2-way image classification set "processed2" from GitHub (StanvenNg/DSI15_CAPSTONE_PROJ); label vocabulary: industrial style, Scandinavian style.

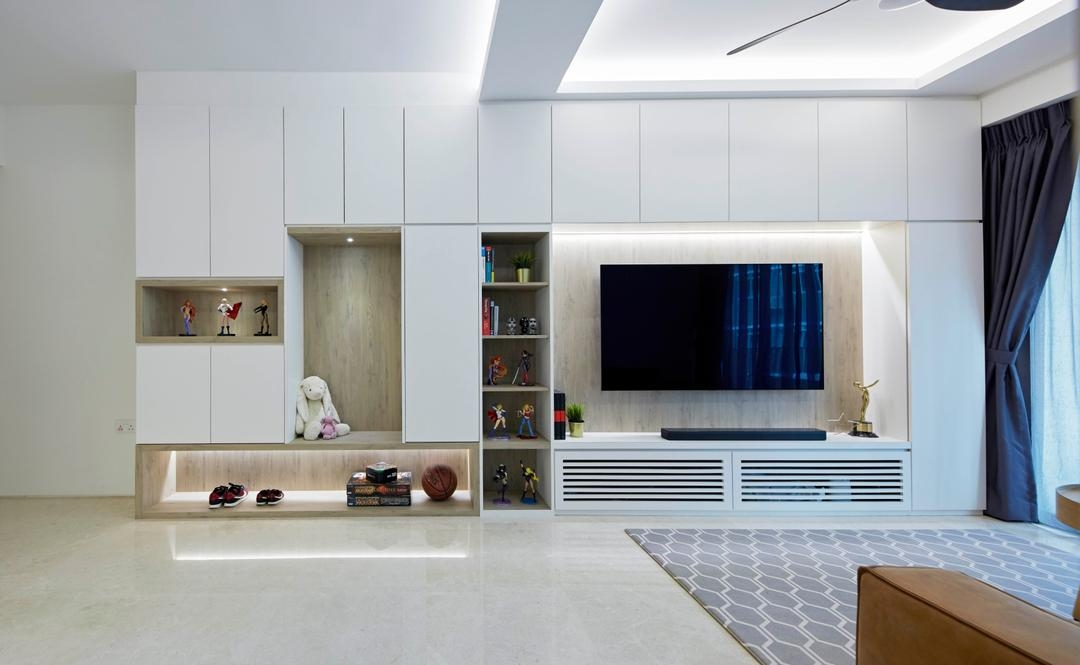
Label: Scandinavian style

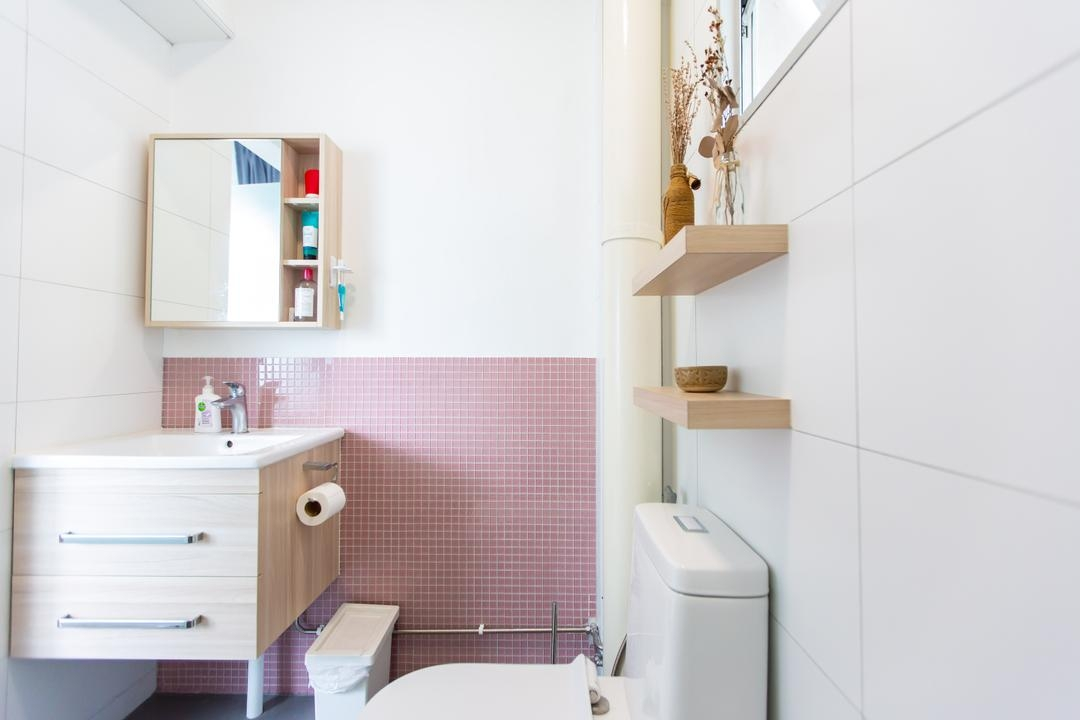
Label: Scandinavian style

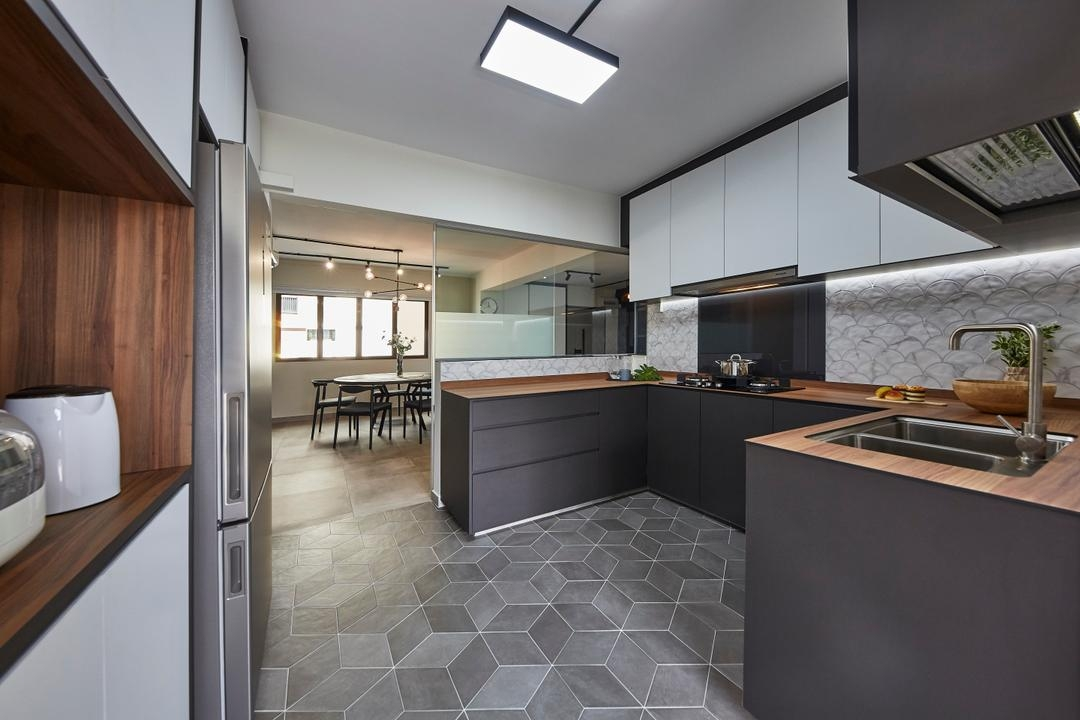
Label: industrial style

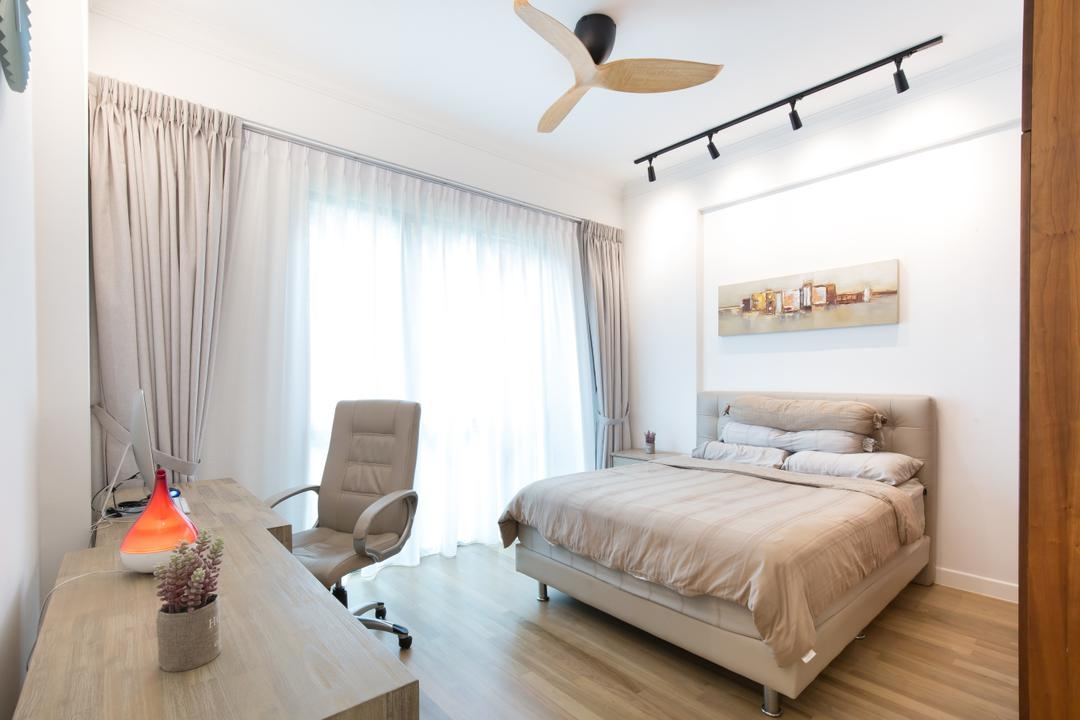
Label: Scandinavian style

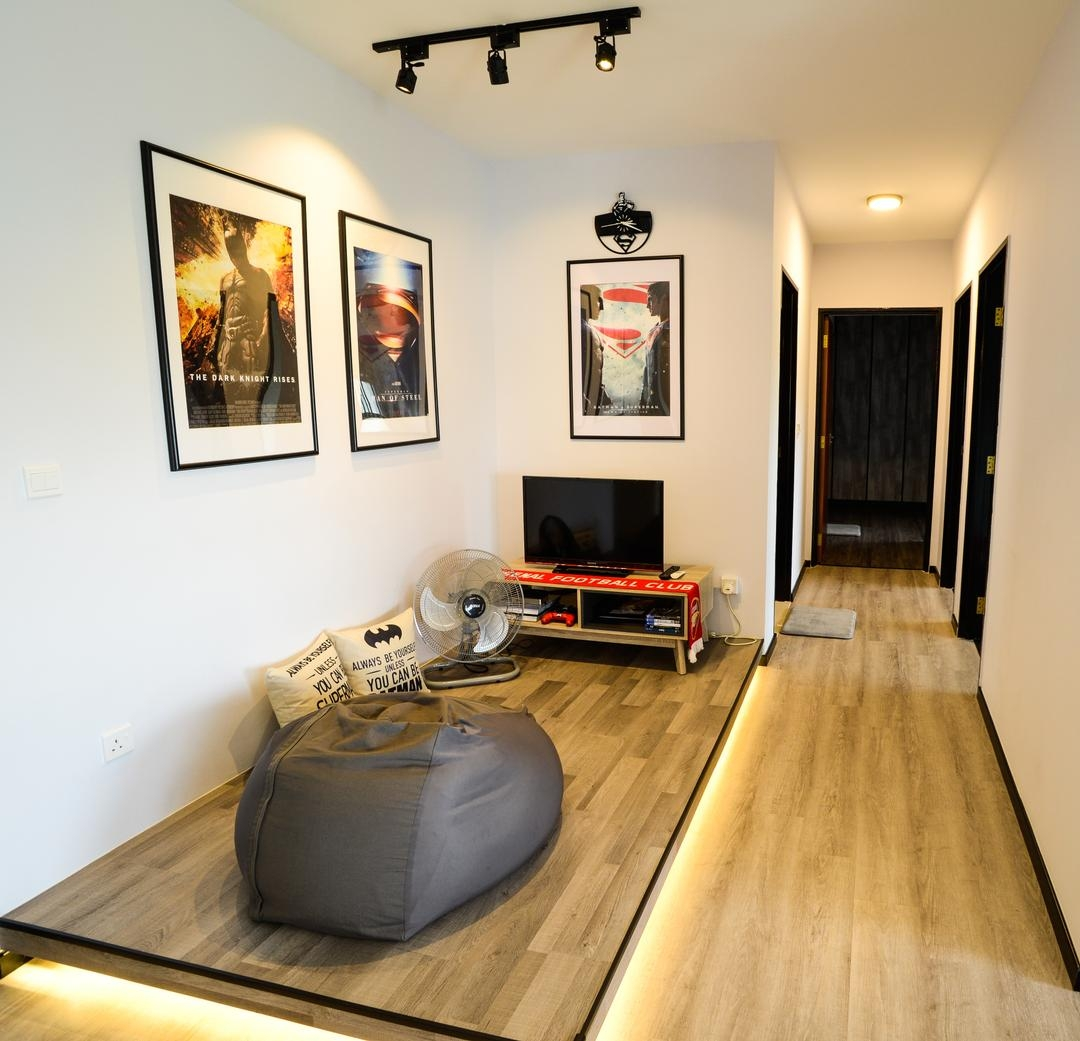
Label: industrial style

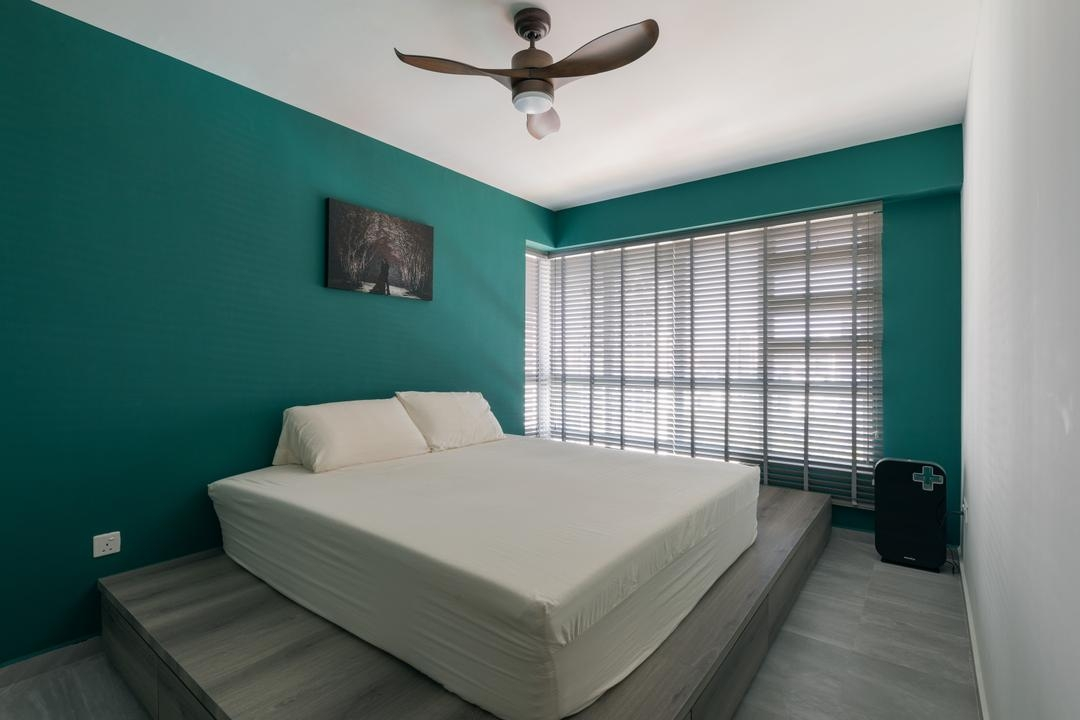
Label: industrial style
